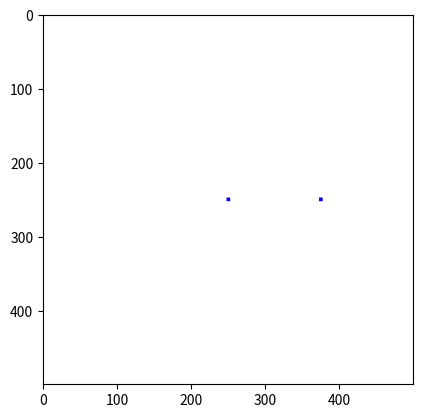

Write the Python code that produced this figure.
# -*- coding: utf-8 -*-
from typing import Tuple

import numpy as np
from PIL import Image, ImageDraw


class Viewport(object):
    """Draw geometry objects on image.

    Viewport allows to visualize viewing transformation results of 3D scene.
    It represents camera viewing results.

    Attributes
    ----------
    size: tuple of ints
        viewport size in pixels.
    image: PIL Image
        contains viewport drawing results
    d:
        Pillow drawing object

    """

    def __init__(self, size: Tuple[int, int]) -> None:
        self.size = size
        self.image = Image.new('RGB', size, color=(255,255,255))
        self.d = ImageDraw.Draw(self.image)

    def coords_to_pixels(self, points):
        """Convert data from image space to screen space."""

        w,h = self.image.size
        pixels = np.copy(points)
        pixels[:,0] = (pixels[:,0] + 1)*w/2
        pixels[:,1] = (pixels[:,1] + 1)*h/2
        pixels = pixels[:,:2].astype(int)
        return pixels

    def draw_lines(self, points, color, width=1):
        pixels = self.coords_to_pixels(points)
        points = [tuple(el) for el in pixels]
        self.d.line(points, width=width, fill=color)

    def draw_points(self, points, color, size=2):
        pixels = self.coords_to_pixels(points)
        # points = [tuple(el) for el in pixels]
        for p in pixels:
            rec_min = p[:2]-size
            rec_max = p[:2]+size
            rec = [p[0]-size, p[1]-size, p[0]+size, p[1]+size]
            self.d.rectangle(rec, fill=color)


if __name__ == "__main__":
    from matplotlib import pyplot as plt

    x_axis = np.array([
        [0,0,0,1],
        [.5,0,0,1],
        ])


    vp = Viewport((500,500))

    test_data = np.array([
        [1,0,0]
        ])
    vp.draw_points(x_axis, color=(0,0,255), size=2)


    plt.imshow(vp.image)
    plt.show()
